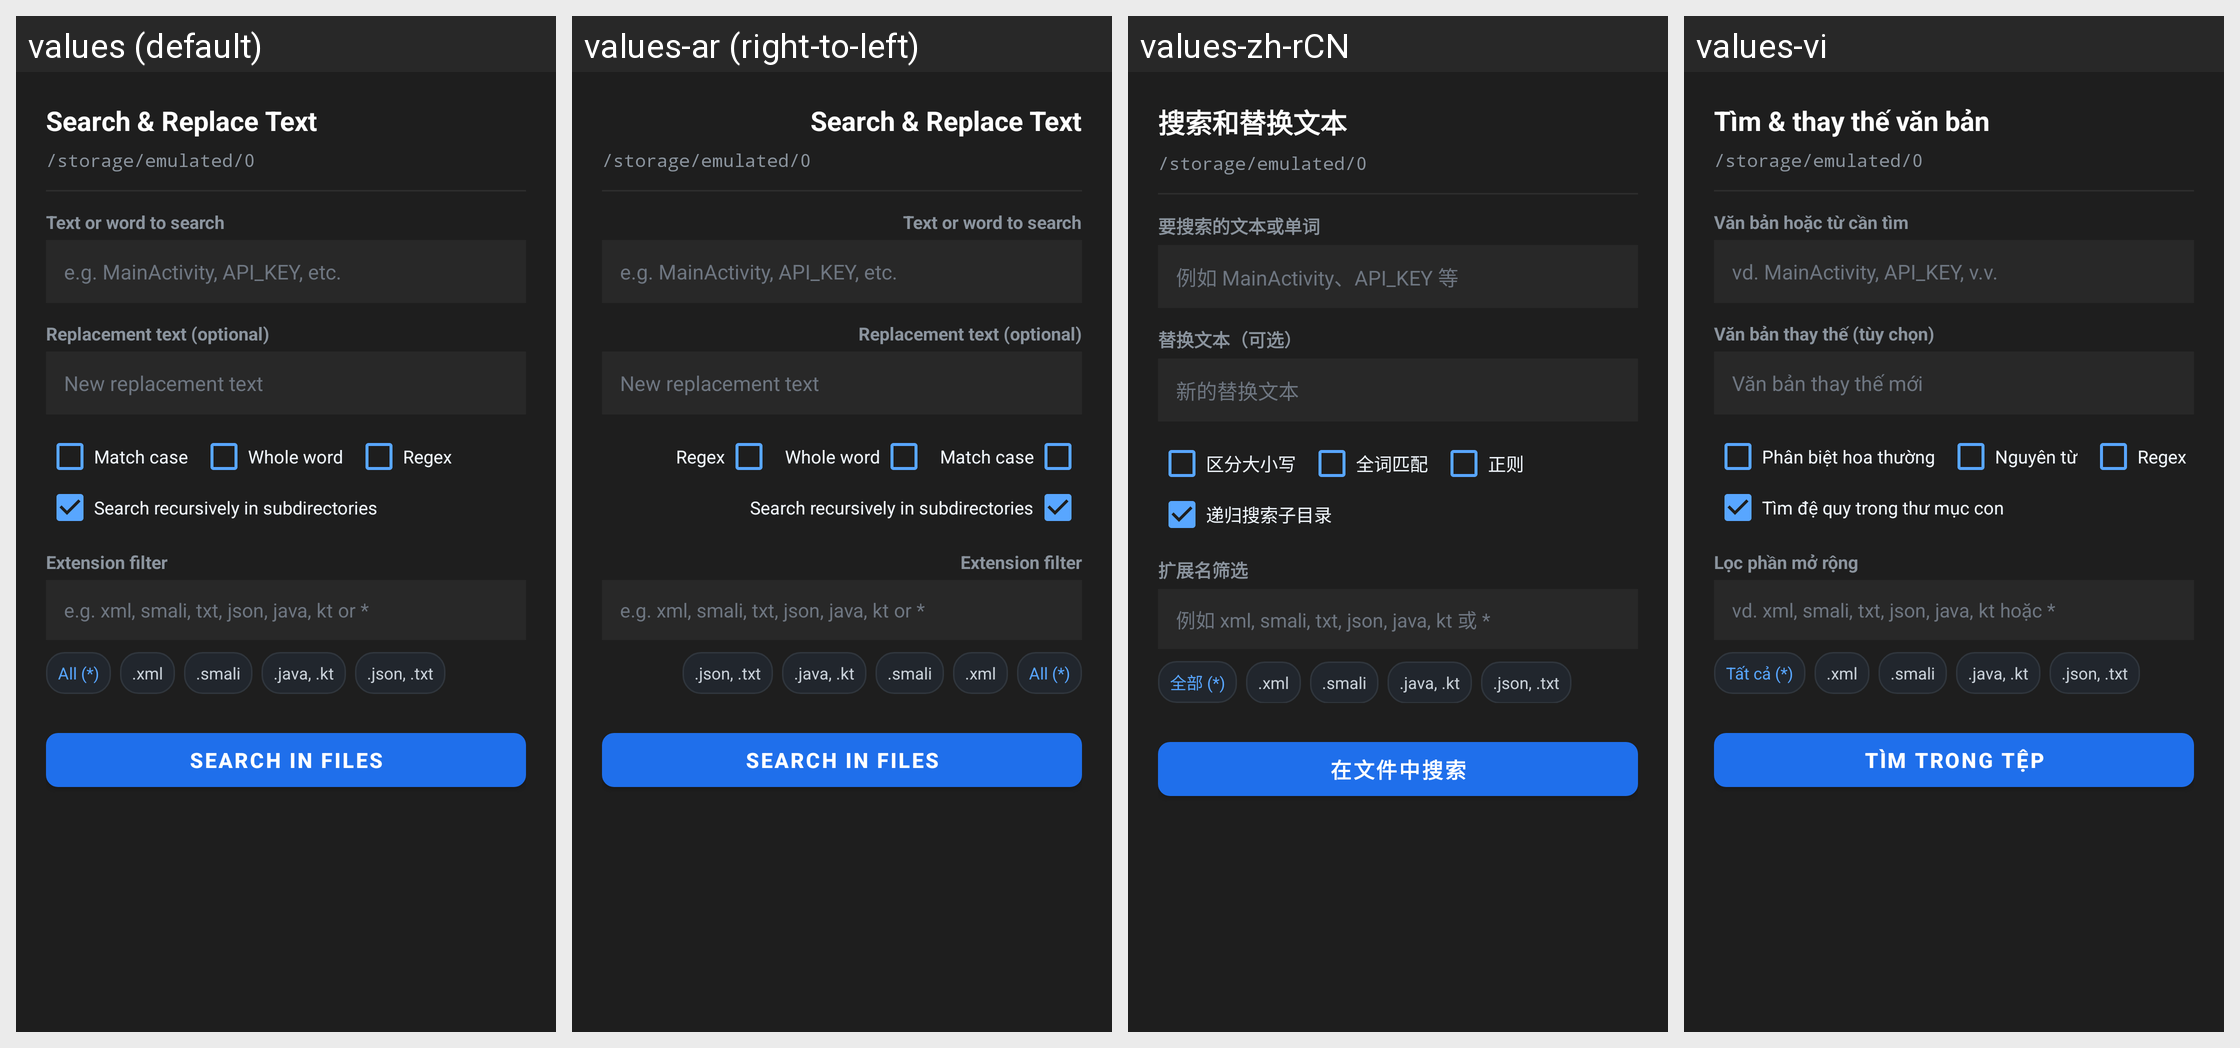

The Android screen above is rendered under several locales of the same app. Produce the string resources it draws, with the default and per-locale values.
Android screen res/layout/dialog_file_text_search.xml rendered under 4 locales, left to right: values (default), values-ar (right-to-left), values-zh-rCN, values-vi. Device: Nexus 5 (rendered at 1080×1920; each locale shown at half size, 540×960, under a caption strip naming it); theme Theme.MaterialFiles.
Other locales in the repository, not shown: values-bg, values-ca, values-cs, values-da, values-de, values-el, values-es, values-eu, values-fa, values-fi, values-fr, values-gl, values-hu, values-in, values-is, values-it, values-iw, values-ja, values-ko, values-lt, values-nb, values-nl, values-pl, values-pt-rBR, values-pt-rPT, values-ro, values-ru, values-tr, values-uk, values-zh-rTW.
Strings drawn on this screen, with the default value and each locale's value (text and hints the layout hard-codes, and strings that could not be matched under every locale, appear in the picture but are not listed):

om_fts_title
  values: Search & Replace Text
  values-ar: Search & Replace Text  [not translated; the default value is used]
  values-zh-rCN: 搜索和替换文本
  values-vi: Tìm & thay thế văn bản

om_fts_query_label
  values: Text or word to search
  values-ar: Text or word to search  [not translated; the default value is used]
  values-zh-rCN: 要搜索的文本或单词
  values-vi: Văn bản hoặc từ cần tìm

om_fts_query_hint
  values: e.g. MainActivity, API_KEY, etc.
  values-ar: e.g. MainActivity, API_KEY, etc.  [not translated; the default value is used]
  values-zh-rCN: 例如 MainActivity、API_KEY 等
  values-vi: vd. MainActivity, API_KEY, v.v.

om_fts_replace_label
  values: Replacement text (optional)
  values-ar: Replacement text (optional)  [not translated; the default value is used]
  values-zh-rCN: 替换文本（可选）
  values-vi: Văn bản thay thế (tùy chọn)

om_fts_replace_hint
  values: New replacement text
  values-ar: New replacement text  [not translated; the default value is used]
  values-zh-rCN: 新的替换文本
  values-vi: Văn bản thay thế mới

om_fts_case_sensitive
  values: Match case
  values-ar: Match case  [not translated; the default value is used]
  values-zh-rCN: 区分大小写
  values-vi: Phân biệt hoa thường

om_fts_whole_word
  values: Whole word
  values-ar: Whole word  [not translated; the default value is used]
  values-zh-rCN: 全词匹配
  values-vi: Nguyên từ

om_fts_regex
  values: Regex
  values-ar: Regex  [not translated; the default value is used]
  values-zh-rCN: 正则
  values-vi: Regex

om_fts_recursive
  values: Search recursively in subdirectories
  values-ar: Search recursively in subdirectories  [not translated; the default value is used]
  values-zh-rCN: 递归搜索子目录
  values-vi: Tìm đệ quy trong thư mục con

om_fts_ext_filter
  values: Extension filter
  values-ar: Extension filter  [not translated; the default value is used]
  values-zh-rCN: 扩展名筛选
  values-vi: Lọc phần mở rộng

om_fts_ext_hint
  values: e.g. xml, smali, txt, json, java, kt or *
  values-ar: e.g. xml, smali, txt, json, java, kt or *  [not translated; the default value is used]
  values-zh-rCN: 例如 xml, smali, txt, json, java, kt 或 *
  values-vi: vd. xml, smali, txt, json, java, kt hoặc *

om_fts_ext_all
  values: All (*)
  values-ar: All (*)  [not translated; the default value is used]
  values-zh-rCN: 全部 (*)
  values-vi: Tất cả (*)

om_fts_search_btn
  values: Search in Files
  values-ar: Search in Files  [not translated; the default value is used]
  values-zh-rCN: 在文件中搜索
  values-vi: Tìm trong tệp
